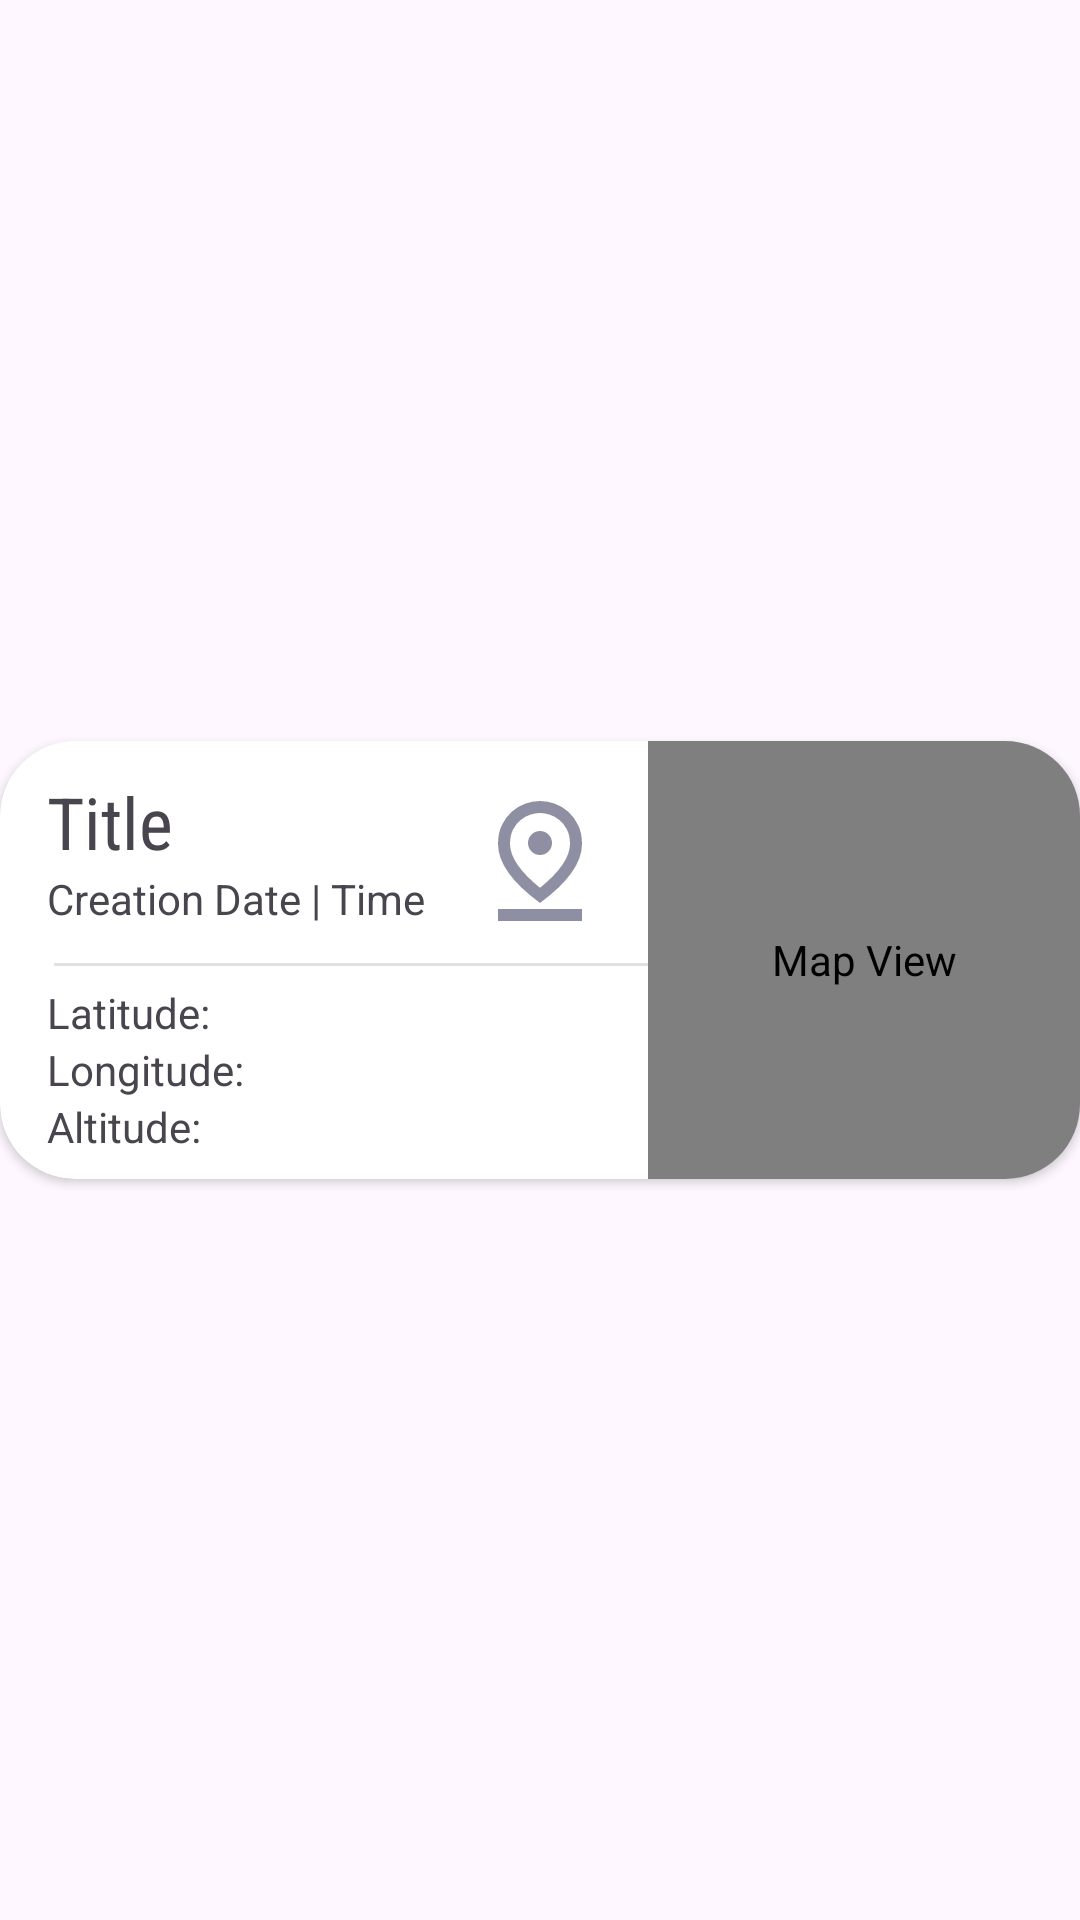

Here is an Android app screen rendered from its layout file. Give the layout XML and the strings, colors and styles it references.
<!-- AndroidManifest.xml: application theme Theme.TraKingApp -->
<!-- res/layout/instant_location_item.xml -->
<?xml version="1.0" encoding="utf-8"?>
<androidx.constraintlayout.widget.ConstraintLayout xmlns:android="http://schemas.android.com/apk/res/android"
    xmlns:app="http://schemas.android.com/apk/res-auto"
    xmlns:tools="http://schemas.android.com/tools"
    android:id="@+id/itemConstraintLayout"
    android:layout_width="match_parent"
    android:layout_height="wrap_content"
    android:clickable="true"
    android:focusable="true"
    android:paddingTop="6dp"
    android:paddingBottom="6dp">

    <androidx.cardview.widget.CardView
        android:id="@+id/cardView"
        android:layout_width="match_parent"
        android:layout_height="wrap_content"
        app:cardCornerRadius="25dp"
        app:layout_constraintBottom_toBottomOf="parent"
        app:layout_constraintEnd_toEndOf="parent"
        app:layout_constraintStart_toStartOf="parent"
        app:layout_constraintTop_toTopOf="parent">

        <LinearLayout
            android:layout_width="match_parent"
            android:layout_height="match_parent"
            android:orientation="horizontal">

            <androidx.constraintlayout.widget.ConstraintLayout
                android:layout_width="0dp"
                android:layout_height="match_parent"
                android:layout_weight="0.6"
                android:paddingBottom="8dp">

                <TextView
                    android:id="@+id/nameTextView"
                    android:layout_width="wrap_content"
                    android:layout_height="wrap_content"
                    android:fontFamily="sans-serif-condensed"
                    android:text="@string/item_title_text"
                    android:textSize="24sp"
                    app:layout_constraintBottom_toBottomOf="parent"
                    app:layout_constraintEnd_toEndOf="parent"
                    app:layout_constraintHorizontal_bias="0.09"
                    app:layout_constraintStart_toStartOf="parent"
                    app:layout_constraintTop_toTopOf="parent"
                    app:layout_constraintVertical_bias="0.100000024" />

                <TextView
                    android:id="@+id/creationInstantTextView"
                    android:layout_width="wrap_content"
                    android:layout_height="wrap_content"
                    android:text="@string/creation_instant_text"
                    app:layout_constraintStart_toStartOf="@+id/nameTextView"
                    app:layout_constraintTop_toBottomOf="@+id/nameTextView" />

                <ImageView
                    android:id="@+id/itemTypeIcon"
                    android:layout_width="48dp"
                    android:layout_height="48dp"
                    android:layout_marginTop="12dp"
                    android:layout_marginEnd="12dp"
                    android:layout_marginBottom="10dp"
                    android:contentDescription="@string/icon_type_description"
                    android:src="@drawable/pin_drop_48dp"
                    app:layout_constraintBottom_toTopOf="@+id/divider"
                    app:layout_constraintEnd_toEndOf="parent"
                    app:layout_constraintTop_toTopOf="parent"
                    app:layout_constraintVertical_bias="1.0"
                    app:tint="@color/cool_gray" />

                <View
                    android:id="@+id/divider"
                    android:layout_width="match_parent"
                    android:layout_height="1dp"
                    android:layout_marginStart="18dp"
                    android:layout_marginTop="12dp"
                    android:background="?android:attr/listDivider"
                    app:layout_constraintEnd_toEndOf="parent"
                    app:layout_constraintStart_toStartOf="@+id/creationInstantTextView"
                    app:layout_constraintTop_toBottomOf="@+id/creationInstantTextView" />

                <TextView
                    android:id="@+id/latitudeLabel"
                    android:layout_width="wrap_content"
                    android:layout_height="wrap_content"
                    android:layout_marginTop="6dp"
                    android:text="@string/latitude_text"
                    app:layout_constraintStart_toStartOf="@+id/creationInstantTextView"
                    app:layout_constraintTop_toBottomOf="@+id/divider" />

                <TextView
                    android:id="@+id/longitudeLabel"
                    android:layout_width="wrap_content"
                    android:layout_height="wrap_content"
                    android:text="@string/longitude_text"
                    app:layout_constraintStart_toStartOf="@+id/latitudeLabel"
                    app:layout_constraintTop_toBottomOf="@+id/latitudeLabel" />

                <TextView
                    android:id="@+id/altitudeLabel"
                    android:layout_width="wrap_content"
                    android:layout_height="wrap_content"
                    android:text="@string/altitude_text"
                    app:layout_constraintStart_toStartOf="@+id/longitudeLabel"
                    app:layout_constraintTop_toBottomOf="@+id/longitudeLabel" />

                <TextView
                    android:id="@+id/latitudeTextView"
                    android:layout_width="wrap_content"
                    android:layout_height="wrap_content"
                    android:layout_marginStart="8dp"
                    android:text=""
                    app:layout_constraintStart_toEndOf="@+id/longitudeLabel"
                    app:layout_constraintTop_toTopOf="@+id/latitudeLabel" />

                <TextView
                    android:id="@+id/longitudeTextView"
                    android:layout_width="wrap_content"
                    android:layout_height="wrap_content"
                    android:text=""
                    app:layout_constraintStart_toStartOf="@+id/latitudeTextView"
                    app:layout_constraintTop_toBottomOf="@+id/latitudeTextView" />

                <TextView
                    android:id="@+id/altitudeTextView"
                    android:layout_width="wrap_content"
                    android:layout_height="wrap_content"
                    android:text=""
                    app:layout_constraintStart_toStartOf="@+id/longitudeTextView"
                    app:layout_constraintTop_toBottomOf="@+id/longitudeTextView" />
            </androidx.constraintlayout.widget.ConstraintLayout>

            <com.google.android.gms.maps.MapView
                android:id="@+id/mapView"
                android:layout_width="0dp"
                android:layout_height="match_parent"
                android:layout_weight="0.4
"
                android:contentDescription="@string/map_view_content_description" />


        </LinearLayout>
    </androidx.cardview.widget.CardView>
</androidx.constraintlayout.widget.ConstraintLayout>
<!-- resources referenced by this layout -->
<resources>
  <color name="cool_gray">#8F8FA3</color>
  <!-- drawable pin_drop_48dp (drawable) -->
  <vector android:height="48dp" android:viewportHeight="960"
      android:viewportWidth="960" android:width="48dp" xmlns:android="http://schemas.android.com/apk/res/android">
      <path android:fillColor="#FF000000" android:pathData="M480,659q99,-80 149.5,-154T680,366q0,-56 -20.5,-95.5t-50.5,-64Q579,182 544,171t-64,-11q-29,0 -64,11t-65,35.5q-30,24.5 -50.5,64T280,366q0,65 50.5,139T480,659ZM480,760Q339,656 269.5,558T200,366q0,-71 25.5,-124.5T291,152q40,-36 90,-54t99,-18q49,0 99,18t90,54q40,36 65.5,89.5T760,366q0,94 -69.5,192T480,760ZM480,440q33,0 56.5,-23.5T560,360q0,-33 -23.5,-56.5T480,280q-33,0 -56.5,23.5T400,360q0,33 23.5,56.5T480,440ZM200,880v-80h560v80L200,880ZM480,366Z"/>
  </vector>
  <string name="altitude_text">Altitude:</string>
  <string name="creation_instant_text">Creation Date | Time</string>
  <string name="icon_type_description">Location Type</string>
  <string name="item_title_text">Title</string>
  <string name="latitude_text">Latitude:</string>
  <string name="longitude_text">Longitude:</string>
  <string name="map_view_content_description">Map View</string>
  <style name="Theme.TraKingApp" parent="Base.Theme.TraKingApp" />
  <style name="Base.Theme.TraKingApp" parent="Theme.Material3.DayNight.NoActionBar">
          
          
      </style>
</resources>
